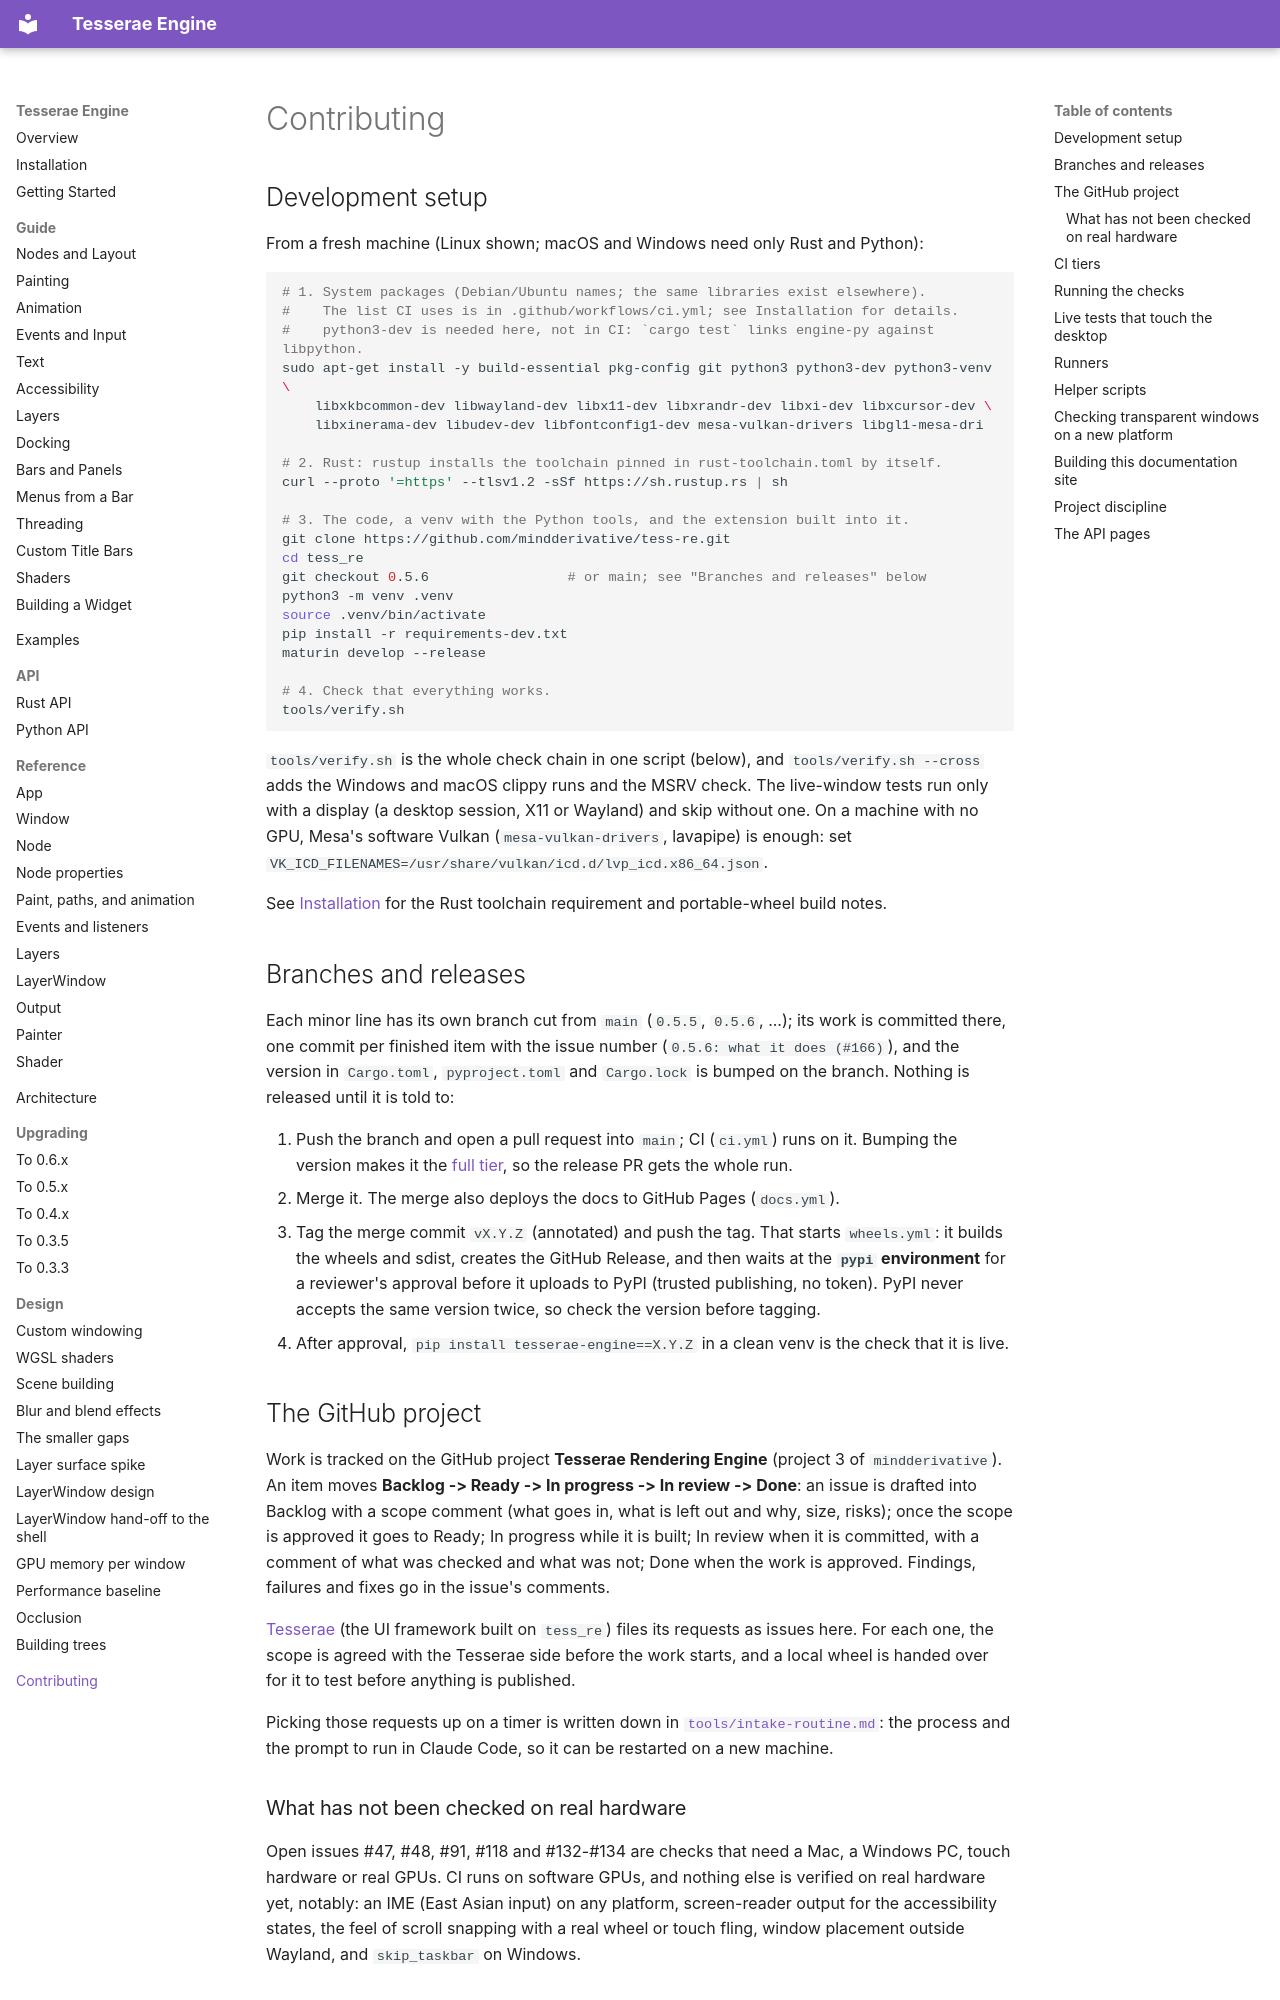

repository: mindderivative/tre · page: contributing/index.html · generator: mkdocs

# Contributing

## Development setup

From a fresh machine (Linux shown; macOS and Windows need only Rust and Python):

```bash
# 1. System packages (Debian/Ubuntu names; the same libraries exist elsewhere).
#    The list CI uses is in .github/workflows/ci.yml; see Installation for details.
#    python3-dev is needed here, not in CI: `cargo test` links engine-py against libpython.
sudo apt-get install -y build-essential pkg-config git python3 python3-dev python3-venv \
    libxkbcommon-dev libwayland-dev libx11-dev libxrandr-dev libxi-dev libxcursor-dev \
    libxinerama-dev libudev-dev libfontconfig1-dev mesa-vulkan-drivers libgl1-mesa-dri

# 2. Rust: rustup installs the toolchain pinned in rust-toolchain.toml by itself.
curl --proto '=https' --tlsv1.2 -sSf https://sh.rustup.rs | sh

# 3. The code, a venv with the Python tools, and the extension built into it.
git clone https://github.com/mindderivative/tess-re.git
cd tess_re
git checkout 0.5.6                 # or main; see "Branches and releases" below
python3 -m venv .venv
source .venv/bin/activate
pip install -r requirements-dev.txt
maturin develop --release

# 4. Check that everything works.
tools/verify.sh
```

`tools/verify.sh` is the whole check chain in one script (below), and
`tools/verify.sh --cross` adds the Windows and macOS clippy runs and the MSRV
check. The live-window tests run only with a display (a desktop session, X11 or
Wayland) and skip without one. On a machine with no GPU, Mesa's software Vulkan
(`mesa-vulkan-drivers`, lavapipe) is enough: set
`VK_ICD_FILENAMES=/usr/share/vulkan/icd.d/lvp_icd.x86_64.json`.

See [Installation](installation.md) for the Rust toolchain requirement
and portable-wheel build notes.

## Branches and releases

Each minor line has its own branch cut from `main` (`0.5.5`, `0.5.6`, ...); its
work is committed there, one commit per finished item with the issue number
(`0.5.6: what it does (#166)`), and the version in `Cargo.toml`, `pyproject.toml`
and `Cargo.lock` is bumped on the branch. Nothing is released until it is told to:

1. Push the branch and open a pull request into `main`; CI (`ci.yml`) runs on it. Bumping the
   version makes it the [full tier](#ci-tiers), so the release PR gets the whole run.
2. Merge it. The merge also deploys the docs to GitHub Pages (`docs.yml`).
3. Tag the merge commit `vX.Y.Z` (annotated) and push the tag. That starts
   `wheels.yml`: it builds the wheels and sdist, creates the GitHub Release, and
   then waits at the **`pypi` environment** for a reviewer's approval before it
   uploads to PyPI (trusted publishing, no token). PyPI never accepts the same
   version twice, so check the version before tagging.
4. After approval, `pip install tesserae-engine==X.Y.Z` in a clean venv is the
   check that it is live.

## The GitHub project

Work is tracked on the GitHub project **Tesserae Rendering Engine** (project 3 of
`mindderivative`). An item moves **Backlog -> Ready -> In progress -> In review ->
Done**: an issue is drafted into Backlog with a scope comment (what goes in, what
is left out and why, size, risks); once the scope is approved it goes to Ready;
In progress while it is built; In review when it is committed, with a comment of
what was checked and what was not; Done when the work is approved. Findings,
failures and fixes go in the issue's comments.

[Tesserae](https://github.com/mindderivative/tesserae) (the UI framework built on
`tess_re`) files its requests as issues here. For each one, the scope is agreed with
the Tesserae side before the work starts, and a local wheel is handed over for it
to test before anything is published.

Picking those requests up on a timer is written down in
[`tools/intake-routine.md`](https://github.com/mindderivative/tess-re/blob/main/tools/intake-routine.md):
the process and the prompt to run in Claude Code, so it can be restarted on a new
machine.

### What has not been checked on real hardware

Open issues #47, #48, #91, #118 and #132-#134 are checks that need a Mac, a
Windows PC, touch hardware or real GPUs. CI runs on software GPUs, and nothing
else is verified on real hardware yet, notably: an IME (East Asian input) on any
platform, screen-reader output for the accessibility states, the feel of scroll
snapping with a real wheel or touch fling, window placement outside Wayland, and
`skip_taskbar` on Windows.
